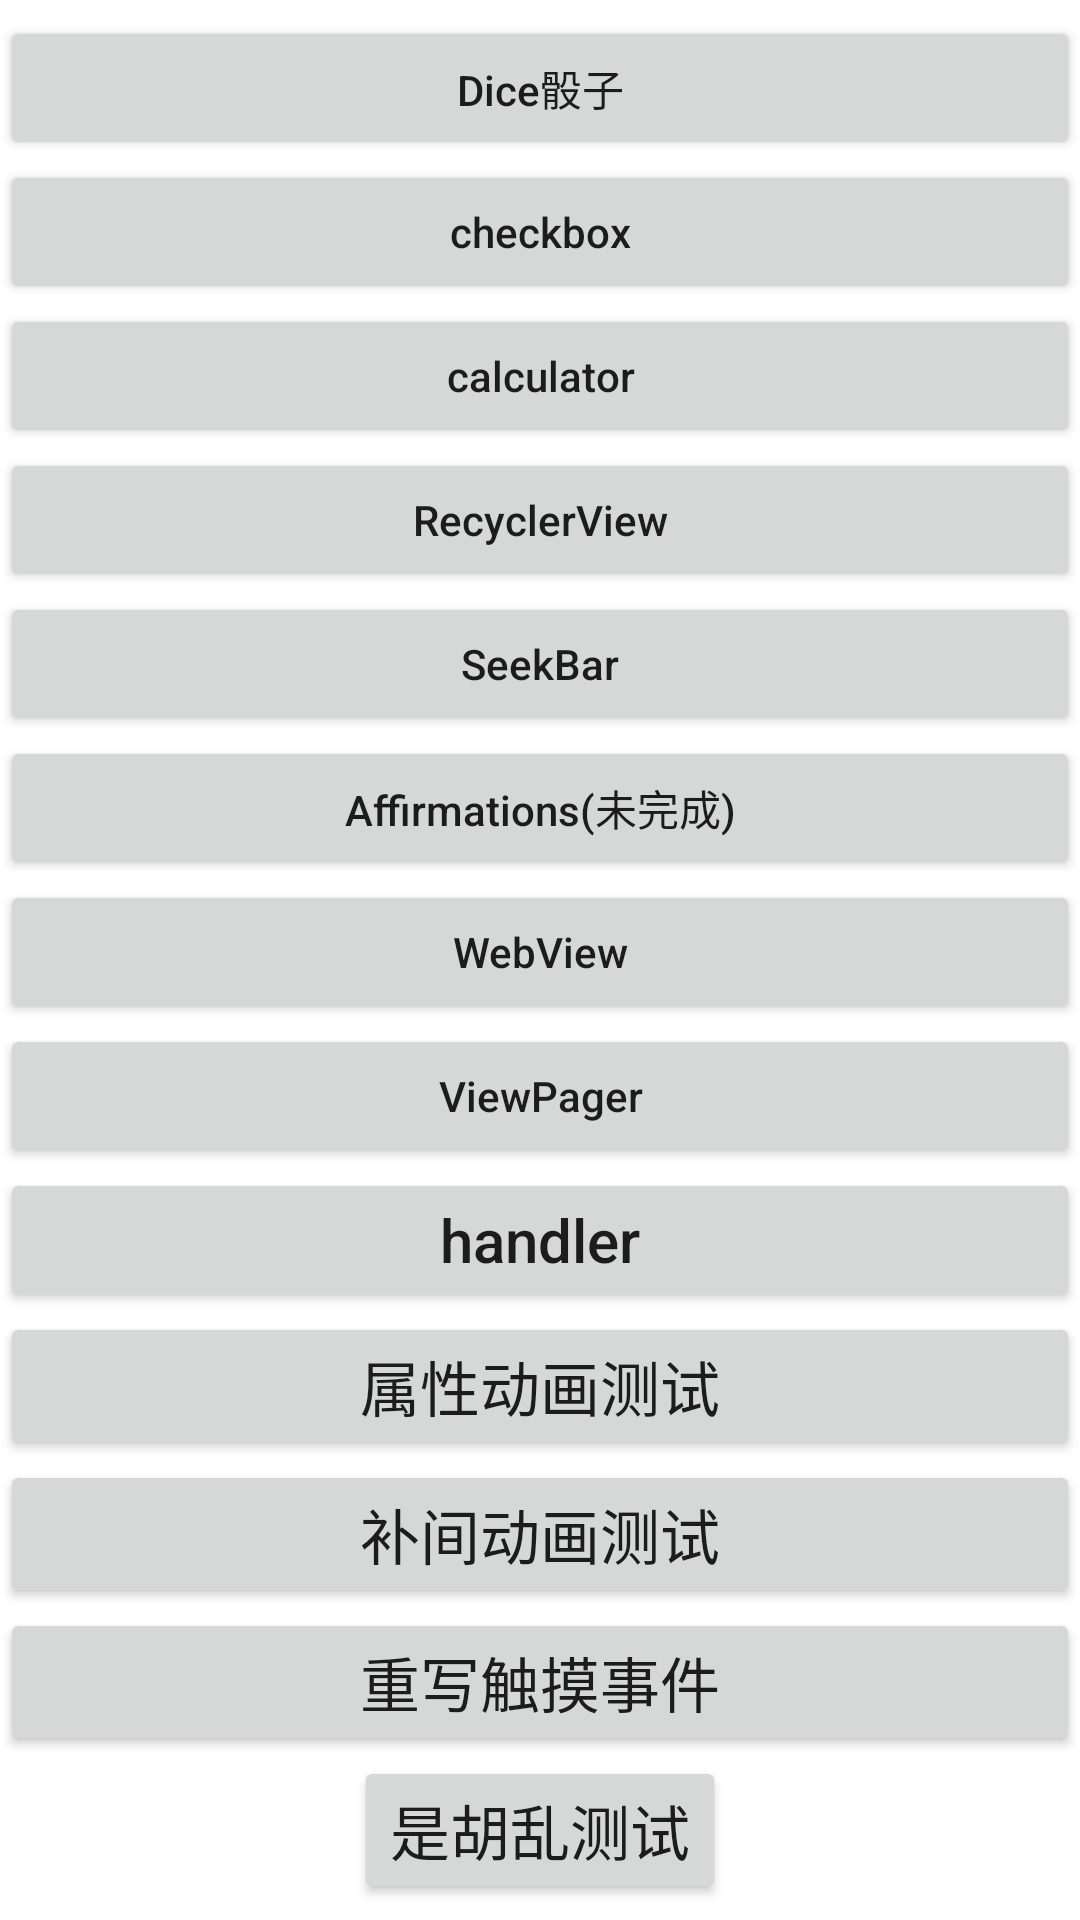

Android layout source for this screen:
<!-- AndroidManifest.xml: application theme Theme.SecondKotlin -->
<!-- res/layout/activity_main.xml -->
<?xml version="1.0" encoding="utf-8"?>
<LinearLayout xmlns:android="http://schemas.android.com/apk/res/android"
    xmlns:app="http://schemas.android.com/apk/res-auto"
    xmlns:tools="http://schemas.android.com/tools"
    android:layout_width="match_parent"
    android:layout_height="match_parent"
    android:gravity="center"
    android:orientation="vertical"
    app:layoutDescription="@xml/activity_main_scene"
    tools:context=".MainActivity">


    <Button
        android:id="@+id/Dice"
        android:layout_width="match_parent"
        android:layout_height="wrap_content"
        android:text="Dice骰子"
        android:textAllCaps="false"/>
    <Button
        android:id="@+id/tiange_checkbox"
        android:layout_width="match_parent"
        android:layout_height="wrap_content"
        android:text="checkbox"
        android:textAllCaps="false"/>
    <Button
        android:id="@+id/calculator"
        android:layout_width="match_parent"
        android:layout_height="wrap_content"
        android:text="calculator"
        android:textAllCaps="false"/>
    <Button
        android:id="@+id/RecyclerView"
        android:layout_width="match_parent"
        android:layout_height="wrap_content"
        android:text="RecyclerView"
        android:textAllCaps="false"/>
    <Button
        android:id="@+id/SeekBar"
        android:layout_width="match_parent"
        android:layout_height="wrap_content"
        android:text="SeekBar"
        android:textAllCaps="false"/>
    <Button
        android:id="@+id/Affirmations"
        android:layout_width="match_parent"
        android:layout_height="wrap_content"
        android:text="Affirmations(未完成)"
        android:textAllCaps="false"/>
    <Button
        android:id="@+id/WebView"
        android:layout_width="match_parent"
        android:layout_height="wrap_content"
        android:text="WebView"
        android:textAllCaps="false"/>
    <Button
        android:id="@+id/ViewPager"
        android:layout_width="match_parent"
        android:layout_height="wrap_content"
        android:text="ViewPager"
        android:textAllCaps="false"/>
    <LinearLayout
        android:layout_width="match_parent"
        android:layout_height="wrap_content"
        android:orientation="vertical">
        <Button
            android:id="@+id/btn_handler"
            android:layout_width="match_parent"
            android:layout_height="wrap_content"
            android:text="handler"
            android:textSize="20sp"
            android:textAllCaps="false"/>
    </LinearLayout>
    <Button
        android:id="@+id/btn_anim"
        android:layout_width="match_parent"
        android:layout_height="wrap_content"
        android:text="属性动画测试"
        android:textSize="20sp"
        android:textAllCaps="false"/>
    <Button
        android:id="@+id/btn_tween"
        android:layout_width="match_parent"
        android:layout_height="wrap_content"
        android:text="补间动画测试"
        android:textSize="20sp"
        android:textAllCaps="false"/>
    <Button
        android:id="@+id/btn_my"
        android:layout_width="match_parent"
        android:layout_height="wrap_content"
        android:text="重写触摸事件"
        android:textSize="20sp"
        android:textAllCaps="false"/>
    <Button
        android:id="@+id/test_textview"
        android:layout_width="wrap_content"
        android:layout_height="wrap_content"
        android:text="是胡乱测试"
        android:textSize="20sp"
        android:textAllCaps="false"/>

</LinearLayout>
<!-- resources referenced by this layout -->
<resources>
  <style name="Theme.SecondKotlin" parent="Theme.MaterialComponents.DayNight.DarkActionBar">
          
          <item name="colorPrimary">@color/purple_500</item>
          <item name="colorPrimaryVariant">@color/purple_700</item>
          <item name="colorOnPrimary">@color/white</item>
          
          <item name="colorSecondary">@color/teal_200</item>
          <item name="colorSecondaryVariant">@color/teal_700</item>
          <item name="colorOnSecondary">@color/black</item>
          
          <item name="android:statusBarColor" tools:targetApi="l">?attr/colorPrimaryVariant</item>
          
  
      </style>
  <!-- not gathered from this repository: default colours our renderer supplied (Android Studio template values) -->
  <color name="purple_500">#FF6200EE</color>
  <color name="purple_700">#FF3700B3</color>
  <color name="teal_200">#FF03DAC5</color>
  <color name="teal_700">#FF018786</color>
  <color name="black">#FF000000</color>
  <color name="white">#FFFFFFFF</color>
</resources>
